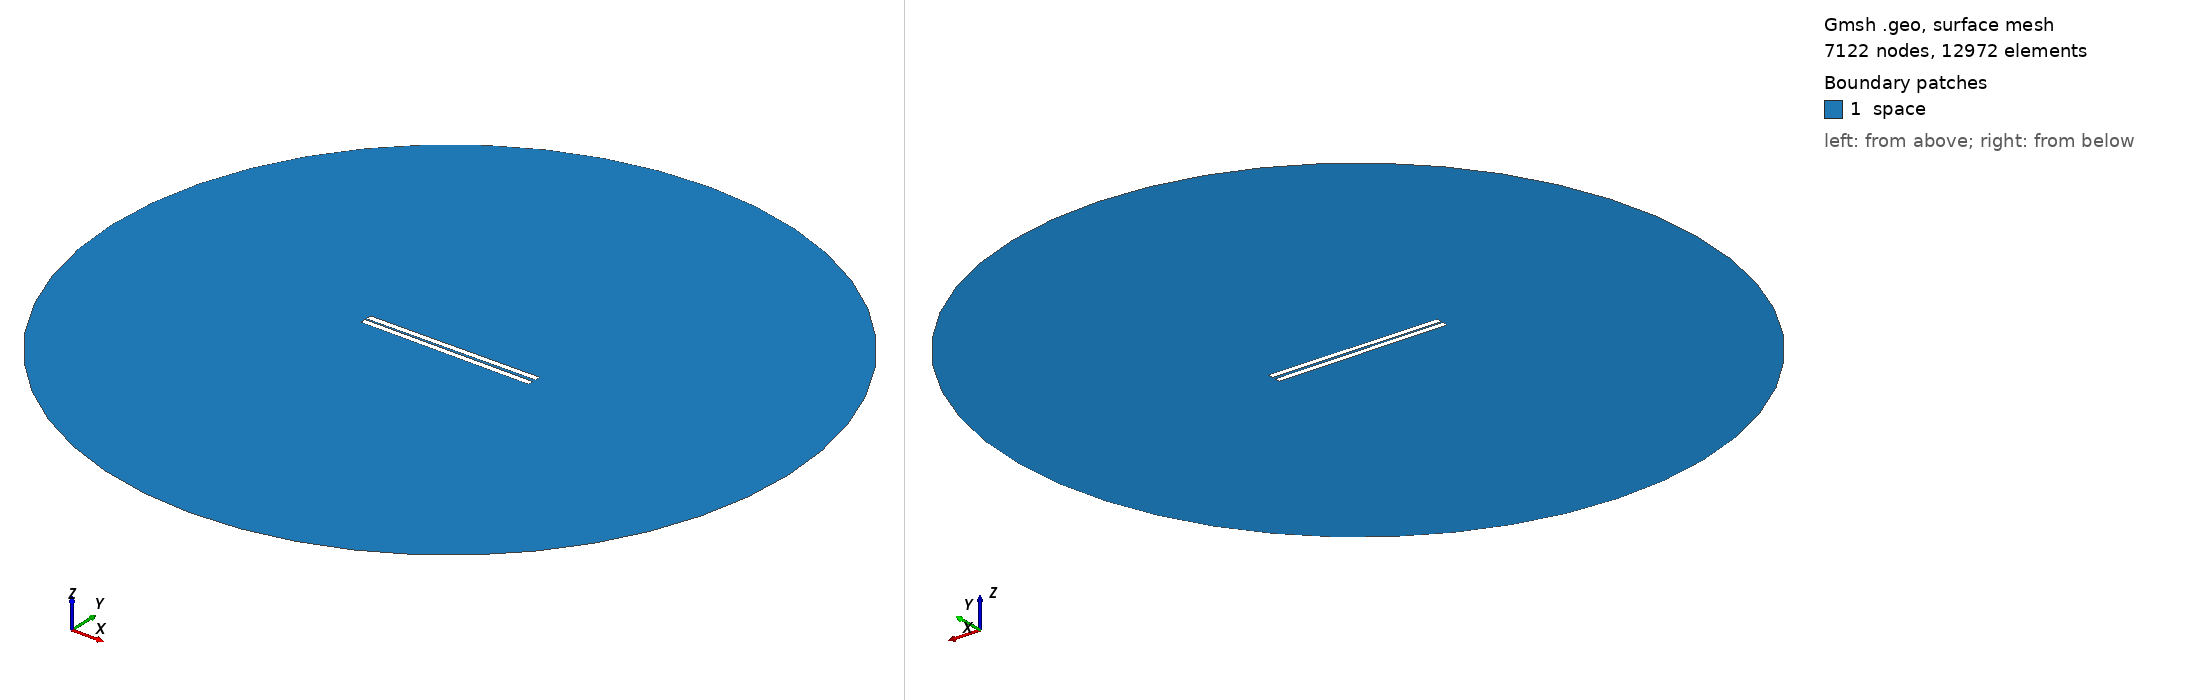

Gmsh geometry script, surface-meshed: 7122 nodes, 12972 surface elements. Boundary patches (legend numbers): 1 space. Left view from above one corner, right view from below the opposite corner. Legend entries are the model's physical surfaces. The drawing asked Gmsh for element sizes between 1% and 20% of the model's largest extent; the script's own settings can give other sizes.

=== 403.geo (drawn) ===
// Set the geometry kernel
SetFactory("OpenCASCADE");

//---------------------------------------
// Rectangles
//---------------------------------------

// Rectangle 1 (top)
Point(1) = {-49.67777777777778, 0.75, 0, 1.0};
Point(2) = {49.67777777777778, 0.75, 0, 1.0};
Point(3) = {49.67777777777778, 4.105555555555556, 0, 1.0};
Point(4) = {-49.67777777777778, 4.105555555555556, 0, 1.0};

Line(1) = {1, 2};
Line(2) = {2, 3};
Line(3) = {3, 4};
Line(4) = {4, 1};

Line Loop(1) = {1, 2, 3, 4};
Plane Surface(1) = {1};

Rotate { {0, 0, 1}, {0,  0.75,  0}, 0.01 } {
  Surface{1};
}

// Rectangle 2 (bottom)
Point(5) = {-49.67777777777778, -0.75, 0, 1.0};
Point(6) = {49.67777777777778, -0.75, 0, 1.0};
Point(7) = {49.67777777777778, -4.105555555555556, 0, 1.0};
Point(8) = {-49.67777777777778, -4.105555555555556, 0, 1.0};

Line(5) = {5, 6};
Line(6) = {6, 7};
Line(7) = {7, 8};
Line(8) = {8, 5};

Line Loop(2) = {5, 6, 7, 8};
Plane Surface(2) = {2}; 


//---------------------------------------
// Circle
//---------------------------------------

// Define points
Point(9) = {0, 0, 0};        // Center
Point(10) = {200, 0, 0};     // Start point
Point(11) = {0, 200, 0};     // 90 degrees
Point(12) = {-200, 0, 0};    // 180 degrees
Point(13) = {0, -200, 0};    // 270 degrees

// Define circle arcs (each needs start, center, end)
Circle(9) = {10, 9, 11};
Circle(10) = {11, 9, 12};
Circle(11) = {12, 9, 13};
Circle(12) = {13, 9, 10};

// Define curve loop and surface if needed
Curve Loop(3) = {9, 10, 11, 12};
Surface(3) = {3};

//---------------------------------------
// Define Physical Groups
//---------------------------------------                

//--- Physical Curves
// Physical groups for boundaries
Physical Line("force_segment", 10) = {1};
Physical Line("upper_plate", 11) = {2, 3, 4};
Physical Line("lower_plate", 12) = {5, 6, 7, 8};
Physical Line("boundary", 20) = {9, 10, 11, 12};

// Subtract Rectangles from Circle
BooleanDifference{ Surface{3}; Delete; }{ Surface{1}; Surface{2}; Delete; }
//--- Physical Surfaces
Physical Surface("space", 30) = {3};


//---------------------------------------
// Fine mesh near the plates
//--------------------------------------- 

// Define a distance field for mesh refinement
Field[1] = Distance;
Field[1].CurvesList = {1, 2, 3, 4, 5, 6, 7, 8};  // Rectangle curves
Field[1].NumPointsPerCurve = 200;

c = 0.3;
// Define threshold field to control mesh size based on distance to attractor
Field[2] = Threshold;
Field[2].IField = 1;
Field[2].LcMin = c; // Minimum element size near the attractor
Field[2].LcMax = 100*c;  // Maximum element size away from the attractor
Field[2].DistMin = 0.01;
Field[2].DistMax = 40;

Background Field = 2;

//---------------------------------------
// 6. Generate the Mesh
//---------------------------------------
Mesh 2;  // 2D mesh generation
